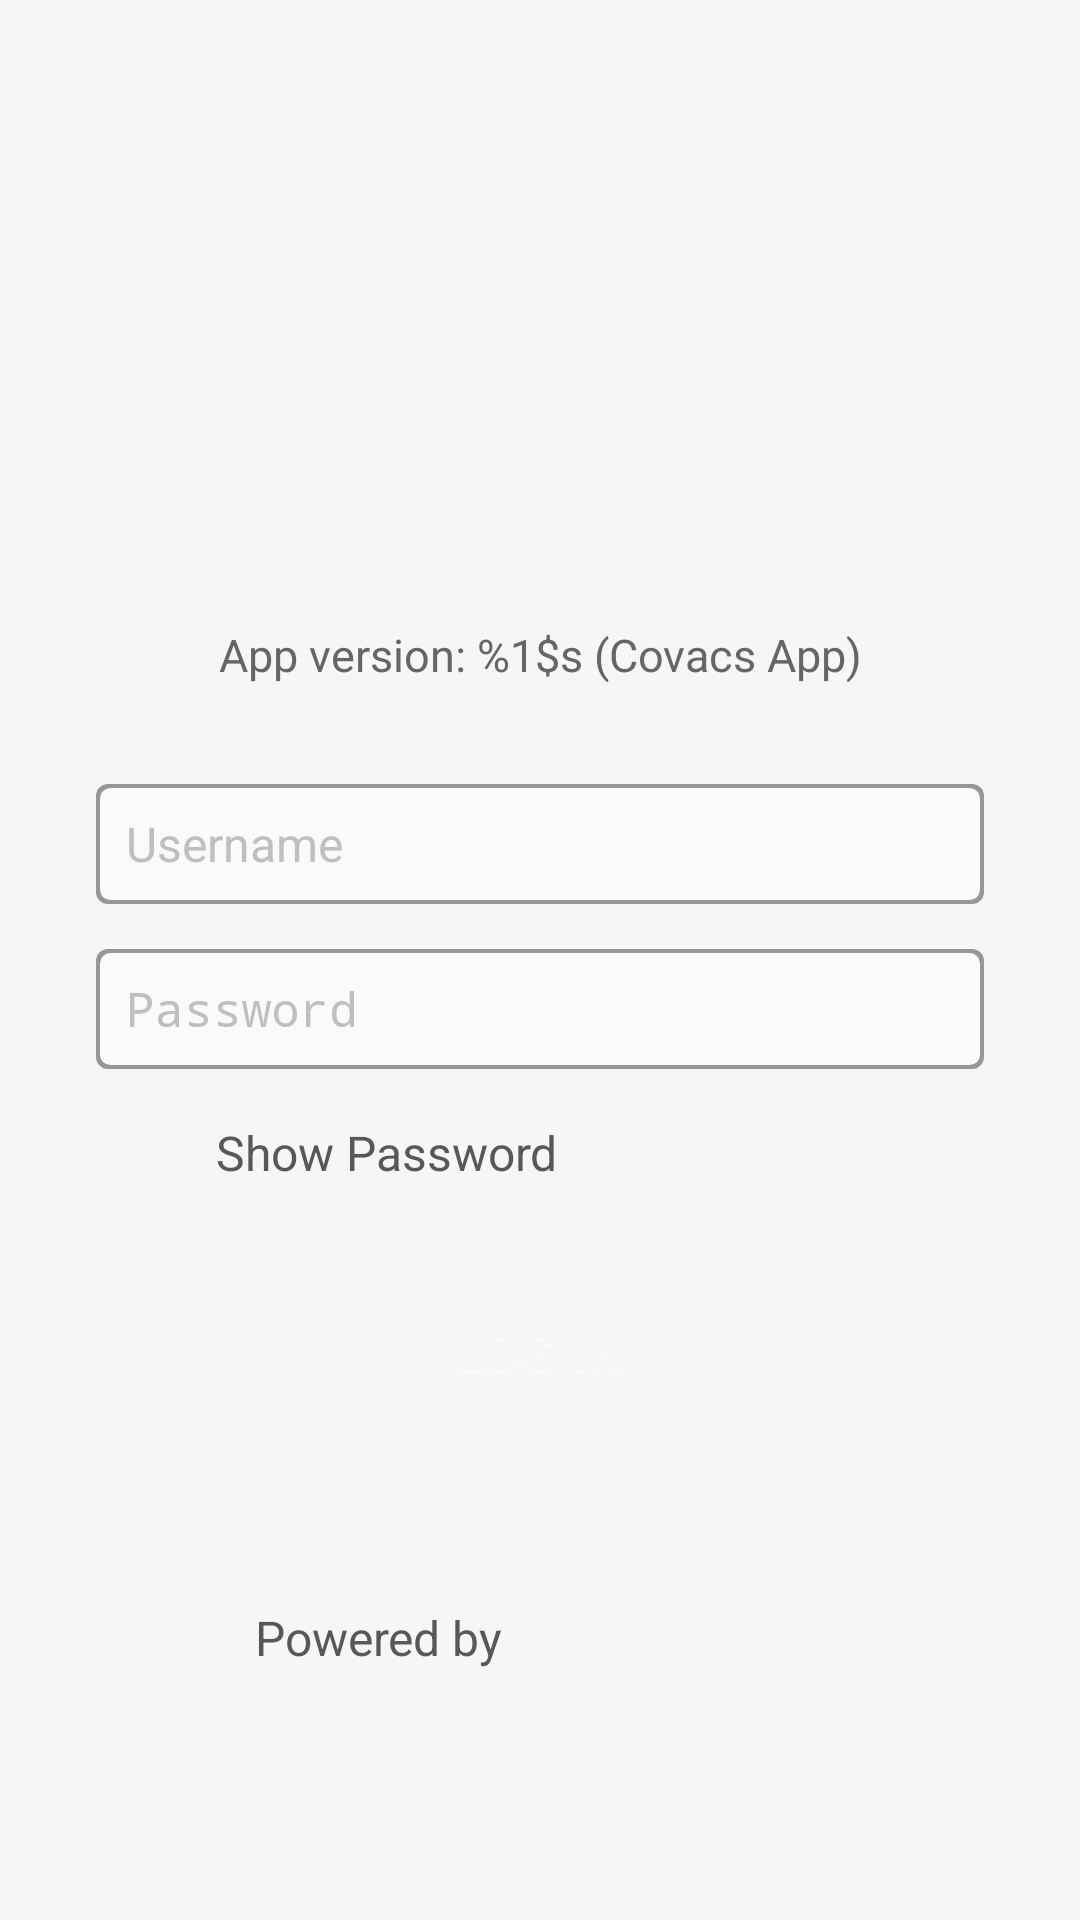

Write the Android layout XML for this screen, with the resource values it uses.
<!-- AndroidManifest.xml: application theme AppTheme -->
<!-- res/layout/activity_login.xml -->
<?xml version="1.0" encoding="utf-8"?>
<ScrollView xmlns:android="http://schemas.android.com/apk/res/android"
    xmlns:app="http://schemas.android.com/apk/res-auto"
    android:id="@+id/canvasSV"
    android:layout_width="match_parent"
    android:layout_height="match_parent"
    android:fillViewport="true"
    android:isScrollContainer="true">

    <androidx.constraintlayout.widget.ConstraintLayout
        android:id="@+id/login_layout"
        android:layout_width="match_parent"
        android:layout_height="wrap_content"
        android:background="@color/white"
        android:paddingBottom="@dimen/login_bottom_margin">

        
        <LinearLayout
            android:id="@+id/top_section"
            android:layout_width="match_parent"
            android:layout_height="wrap_content"
            android:layout_alignParentTop="true"
            android:layout_marginStart="16dp"
            android:layout_marginTop="32dp"
            android:layout_marginEnd="16dp"
            android:orientation="vertical"
            app:layout_constraintEnd_toEndOf="parent"
            app:layout_constraintStart_toStartOf="parent"
            app:layout_constraintTop_toTopOf="parent">


            <ImageView
                android:id="@+id/login_logo"
                android:layout_width="match_parent"
                android:layout_height="160dp"
                android:layout_gravity="center"
                android:layout_marginBottom="16dp"
                android:contentDescription="@string/logo_string"
                android:scaleType="fitCenter"
                app:srcCompat="@drawable/ic_covax_launcher"
                app:tint="@color/primary" />

            <TextView
                android:id="@+id/login_build_text_view"
                android:layout_width="match_parent"
                android:layout_height="wrap_content"
                android:layout_marginBottom="5dp"
                android:gravity="center_horizontal"
                android:text="@string/app_version"
                android:textColor="@color/login_text_color"
                android:textSize="@dimen/login_build_text_view_textSize" />

        </LinearLayout>
        
        <LinearLayout
            android:id="@+id/middle_section"
            android:layout_width="match_parent"
            android:layout_height="wrap_content"
            android:layout_below="@+id/top_section"
            android:layout_marginStart="32dp"
            android:layout_marginTop="28dp"
            android:layout_marginEnd="32dp"
            android:orientation="vertical"
            app:layout_constraintEnd_toEndOf="parent"
            app:layout_constraintStart_toStartOf="parent"
            app:layout_constraintTop_toBottomOf="@+id/top_section">

            <EditText
                android:id="@+id/login_user_name_edit_text"
                android:layout_width="match_parent"
                android:layout_height="@dimen/login_view_component_height"
                android:layout_weight="8"
                android:background="@drawable/rounded_corner_edit_text_bg"
                android:cursorVisible="true"
                android:ems="10"
                android:gravity="center_vertical"
                android:hint="@string/username"
                android:imeOptions="actionNext"
                android:inputType="text"
                android:lines="1"
                android:paddingStart="10dp"
                android:paddingEnd="10dp"
                android:textColor="@color/login_text_color"
                android:textColorHint="@color/login_hint_color"
                android:textCursorDrawable="@null"
                android:textSize="@dimen/login_edit_text_textSize"
                android:typeface="sans" />

            <EditText
                android:id="@+id/login_password_edit_text"
                android:layout_width="match_parent"
                android:layout_height="@dimen/login_view_component_height"
                android:layout_gravity="center_horizontal"
                android:layout_marginTop="15dp"
                android:layout_weight="8"
                android:background="@drawable/rounded_corner_edit_text_bg"
                android:cursorVisible="true"
                android:ems="10"
                android:gravity="center_vertical"
                android:hint="@string/password"
                android:imeActionId="100"
                android:inputType="textPassword"
                android:lines="1"
                android:paddingStart="10dp"

                android:paddingEnd="10dp"
                android:textColor="@color/login_text_color"
                android:textColorHint="@color/login_hint_color"
                android:textCursorDrawable="@null"
                android:textSize="@dimen/login_edit_text_textSize"
                android:typeface="sans" />

            <RelativeLayout
                android:layout_width="match_parent"
                android:layout_height="wrap_content"
                android:layout_marginTop="@dimen/checkbox_margin_top">

                <CheckBox
                    android:id="@+id/login_show_password_checkbox"
                    android:layout_width="20dp"
                    android:layout_height="20dp"
                    android:layout_centerVertical="true"
                    android:layout_marginStart="4dp"
                    android:layout_marginTop="16dp"
                    android:layout_marginEnd="6dp"
                    android:button="@drawable/white_checkbox_bg_selector" />

                <TextView
                    android:id="@+id/login_show_password_text_view"
                    android:layout_width="wrap_content"
                    android:layout_height="wrap_content"
                    android:layout_centerVertical="true"
                    android:layout_marginStart="10dp"
                    android:layout_toEndOf="@id/login_show_password_checkbox"
                    android:text="@string/show_password_text"
                    android:textColor="@color/dark_grey"
                    android:textSize="@dimen/login_edit_text_textSize" />
            </RelativeLayout>

            <Button
                android:id="@+id/login_login_btn"
                android:layout_width="match_parent"
                android:layout_height="55dp"
                android:layout_gravity="center_horizontal"
                android:layout_marginTop="20dp"
                android:layout_weight="8"
                android:background="@drawable/login_button_bg"
                android:ems="10"
                android:gravity="center"
                android:shadowColor="#ffffff"
                android:shadowDx="0"
                android:shadowDy="1"
                android:shadowRadius="0.5"
                android:text="@string/login_text"
                android:textAllCaps="true"
                android:textColor="@color/white"
                android:textSize="18sp"
                android:textStyle="bold" />

        </LinearLayout>

        <androidx.constraintlayout.widget.ConstraintLayout
            android:id="@+id/bottom_section"
            android:layout_width="wrap_content"
            android:layout_height="wrap_content"
            android:layout_marginStart="32dp"
            android:layout_marginEnd="32dp"
            android:layout_marginBottom="16dp"
            android:orientation="horizontal"
            app:layout_constraintBottom_toBottomOf="parent"
            app:layout_constraintEnd_toEndOf="parent"
            app:layout_constraintStart_toStartOf="parent"
            app:layout_constraintTop_toBottomOf="@+id/middle_section">

            <TextView
                android:id="@+id/textView21"
                android:layout_width="wrap_content"
                android:layout_height="wrap_content"
                android:paddingTop="10dp"
                android:paddingBottom="5dp"
                android:text="@string/powered_by"
                android:textAlignment="center"
                android:textColor="#585858"
                android:textSize="16sp"
                app:layout_constraintBottom_toBottomOf="parent"
                app:layout_constraintStart_toStartOf="parent"
                app:layout_constraintTop_toTopOf="parent" />

            <ImageView
                android:id="@+id/opensrp_logo_image_view"
                android:layout_width="100dp"
                android:layout_height="wrap_content"
                android:layout_marginStart="8dp"
                android:adjustViewBounds="false"
                android:cropToPadding="false"
                android:paddingTop="8dp"
                android:scaleType="centerInside"
                android:src="@drawable/unicef_tunisia_opensrp_logo"
                app:layout_constraintStart_toEndOf="@+id/textView21"
                app:layout_constraintTop_toTopOf="parent" />

        </androidx.constraintlayout.widget.ConstraintLayout>

    </androidx.constraintlayout.widget.ConstraintLayout>
</ScrollView>
<!-- resources referenced by this layout -->
<resources>
  <color name="dark_grey">#585858</color>
  <color name="login_hint_color">#bfbfbf</color>
  <color name="login_text_color">#666666</color>
  <color name="primary">#358CB7</color>
  <color name="white">#F5F7F7</color>
  <dimen name="checkbox_margin_top">10dp</dimen>
  <dimen name="login_bottom_margin">15dp</dimen>
  <dimen name="login_build_text_view_textSize">15sp</dimen>
  <dimen name="login_edit_text_textSize">16sp</dimen>
  <dimen name="login_view_component_height">40sp</dimen>
  <!-- drawable ic_covax_launcher: png bitmap (drawable-v24, 27350 bytes) -->
  <!-- drawable rounded_corner_edit_text_bg (drawable-v24) -->
  <?xml version="1.0" encoding="utf-8"?>
  <layer-list xmlns:android="http://schemas.android.com/apk/res/android">
      <item>
          <shape android:shape="rectangle">
              <solid android:color="@color/grey" />
              <corners
                  android:bottomLeftRadius="4dp"
                  android:bottomRightRadius="4dp"
                  android:topLeftRadius="4dp"
                  android:topRightRadius="4dp" />
          </shape>
      </item>
  
      <item
          android:bottom="0.5dp"
          android:left="0.5dp"
          android:right="0.5dp"
          android:top="0.5dp">
          <shape android:shape="rectangle">
              <solid android:color="@color/white_dark" />
              <corners
                  android:bottomLeftRadius="4dp"
                  android:bottomRightRadius="4dp"
                  android:topLeftRadius="4dp"
                  android:topRightRadius="4dp" />
              <stroke
                  android:width="1dp"
                  android:color="@color/grey" />
          </shape>
      </item>
  
  
  </layer-list>
  <string name="app_version">App version: %1$s (Covacs App)</string>
  <string name="login_text">Log In</string>
  <string name="logo_string">logo</string>
  <string name="password">Password</string>
  <string name="powered_by">Powered by</string>
  <string name="show_password_text">Show Password</string>
  <string name="username">Username</string>
  <style name="AppTheme" parent="Theme.AppCompat.Light.DarkActionBar">
          
          <item name="colorPrimary">@color/primary</item>
          <item name="colorPrimaryDark">@color/primary_dark</item>
          <item name="colorAccent">@color/accent</item>
      </style>
  <color name="grey">#979797</color>
  <color name="white_dark">#fafafa</color>
  <color name="primary_dark">#512DA8</color>
  <color name="accent">#C15F26</color>
</resources>
